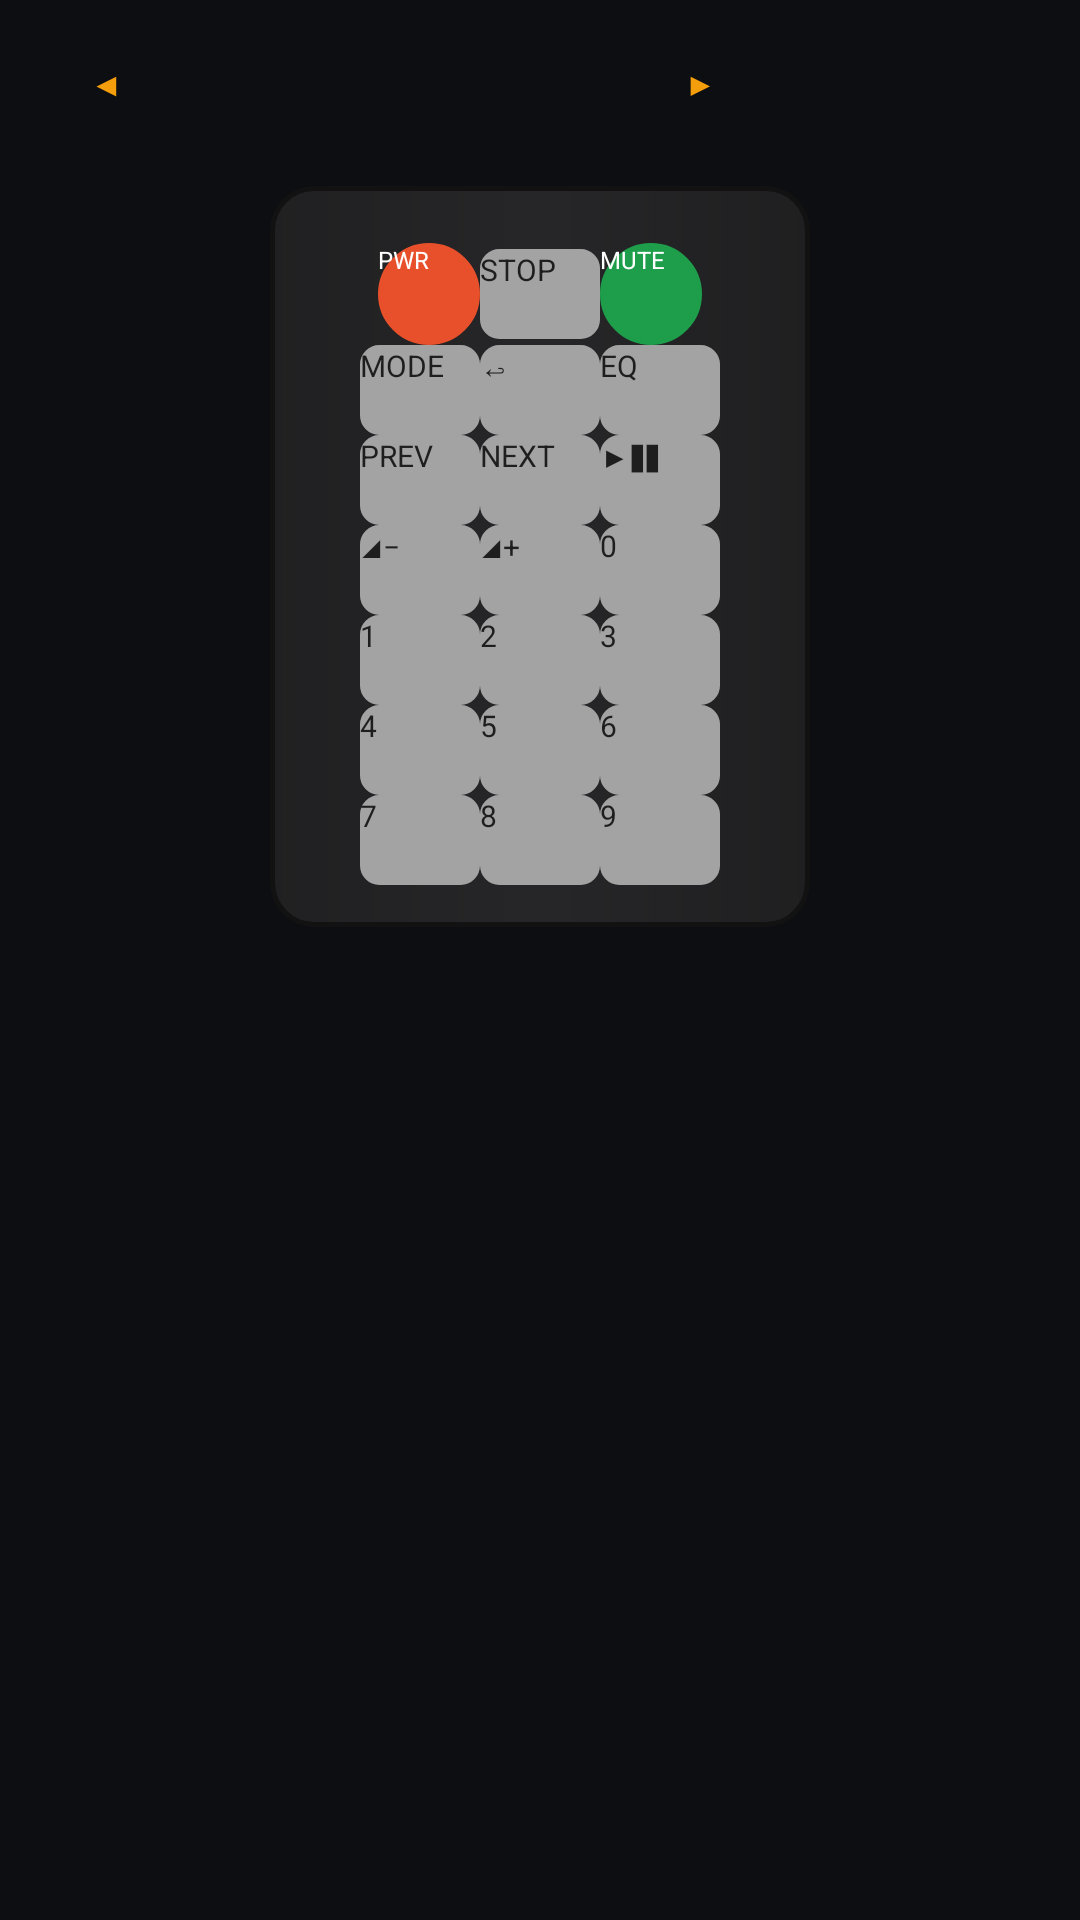

Write the Android layout XML for this screen, with the resource values it uses.
<!-- AndroidManifest.xml: application theme Theme.Mandix -->
<!-- res/layout/remote_corneta_hab.xml -->
<?xml version="1.0" encoding="utf-8"?>
<ScrollView xmlns:android="http://schemas.android.com/apk/res/android"
    android:layout_width="match_parent"
    android:layout_height="match_parent"
    android:background="@color/black_bg"
    android:fillViewport="true">

    <LinearLayout
        android:layout_width="match_parent"
        android:layout_height="wrap_content"
        android:gravity="center_horizontal"
        android:orientation="vertical"
        android:padding="12dp">

        <include android:id="@+id/tabs" layout="@layout/view_device_tabs" />
        <include android:id="@+id/code" layout="@layout/view_code_selector" />

        
        <LinearLayout style="@style/SkBody" android:layout_width="180dp" android:background="@drawable/sk_body_rect" android:backgroundTint="#262628" android:paddingTop="10dp">
            <View android:id="@+id/viewLedIr" android:layout_width="5dp" android:layout_height="5dp" android:layout_gravity="end" android:background="@drawable/led_indicator" />
            <LinearLayout style="@style/SkRow">
                <androidx.appcompat.widget.AppCompatButton style="@style/Sk.Key" android:layout_width="34dp" android:layout_height="34dp" android:background="@drawable/sk_circle" android:backgroundTint="#E8502B" android:textColor="#FFFFFF" android:textSize="8sp" android:text="PWR" android:tag="key:Power" />
                <androidx.appcompat.widget.AppCompatButton style="@style/Sk.Key" android:text="STOP" android:tag="key:Stop" />
                <androidx.appcompat.widget.AppCompatButton style="@style/Sk.Key" android:layout_width="34dp" android:layout_height="34dp" android:background="@drawable/sk_circle" android:backgroundTint="#1E9E4A" android:textColor="#FFFFFF" android:textSize="8sp" android:text="MUTE" android:tag="key:Mute" />
            </LinearLayout>
            <LinearLayout style="@style/SkRow">
                <androidx.appcompat.widget.AppCompatButton style="@style/Sk.Key" android:text="MODE" android:tag="key:Mode" />
                <androidx.appcompat.widget.AppCompatButton style="@style/Sk.Key" android:text="↩" android:tag="key:Return" />
                <androidx.appcompat.widget.AppCompatButton style="@style/Sk.Key" android:text="EQ" android:tag="key:Eq" />
            </LinearLayout>
            <LinearLayout style="@style/SkRow">
                <androidx.appcompat.widget.AppCompatButton style="@style/Sk.Key" android:text="PREV" android:tag="key:Prev" />
                <androidx.appcompat.widget.AppCompatButton style="@style/Sk.Key" android:text="NEXT" android:tag="key:Next" />
                <androidx.appcompat.widget.AppCompatButton style="@style/Sk.Key" android:text="▶❚❚" android:tag="key:Play" />
            </LinearLayout>
            <LinearLayout style="@style/SkRow">
                <androidx.appcompat.widget.AppCompatButton style="@style/Sk.Key" android:text="◢−" android:tag="key:Vol_dn" />
                <androidx.appcompat.widget.AppCompatButton style="@style/Sk.Key" android:text="◢+" android:tag="key:Vol_up" />
                <androidx.appcompat.widget.AppCompatButton style="@style/Sk.Key" android:text="0" android:tag="key:0" />
            </LinearLayout>
            <LinearLayout style="@style/SkRow">
                <androidx.appcompat.widget.AppCompatButton style="@style/Sk.Key" android:text="1" android:tag="key:1" />
                <androidx.appcompat.widget.AppCompatButton style="@style/Sk.Key" android:text="2" android:tag="key:2" />
                <androidx.appcompat.widget.AppCompatButton style="@style/Sk.Key" android:text="3" android:tag="key:3" />
            </LinearLayout>
            <LinearLayout style="@style/SkRow">
                <androidx.appcompat.widget.AppCompatButton style="@style/Sk.Key" android:text="4" android:tag="key:4" />
                <androidx.appcompat.widget.AppCompatButton style="@style/Sk.Key" android:text="5" android:tag="key:5" />
                <androidx.appcompat.widget.AppCompatButton style="@style/Sk.Key" android:text="6" android:tag="key:6" />
            </LinearLayout>
            <LinearLayout style="@style/SkRow">
                <androidx.appcompat.widget.AppCompatButton style="@style/Sk.Key" android:text="7" android:tag="key:7" />
                <androidx.appcompat.widget.AppCompatButton style="@style/Sk.Key" android:text="8" android:tag="key:8" />
                <androidx.appcompat.widget.AppCompatButton style="@style/Sk.Key" android:text="9" android:tag="key:9" />
            </LinearLayout>
        </LinearLayout>
    </LinearLayout>
</ScrollView>
<!-- res/layout/view_device_tabs.xml (included above) -->
<?xml version="1.0" encoding="utf-8"?>
<HorizontalScrollView xmlns:android="http://schemas.android.com/apk/res/android"
    android:layout_width="match_parent"
    android:layout_height="wrap_content"
    android:layout_marginBottom="8dp"
    android:scrollbars="none">

    <LinearLayout
        android:id="@+id/tabRow"
        android:layout_width="wrap_content"
        android:layout_height="wrap_content"
        android:orientation="horizontal" />
</HorizontalScrollView>
<!-- res/layout/view_code_selector.xml (included above) -->
<?xml version="1.0" encoding="utf-8"?>
<LinearLayout xmlns:android="http://schemas.android.com/apk/res/android"
    android:layout_width="300dp"
    android:layout_height="wrap_content"
    android:layout_marginBottom="10dp"
    android:gravity="center_horizontal"
    android:orientation="vertical">

<LinearLayout
    android:layout_width="match_parent"
    android:layout_height="wrap_content"
    android:gravity="center_vertical"
    android:orientation="horizontal">

    <androidx.appcompat.widget.AppCompatButton
        android:id="@+id/btnCodePrev"
        style="@style/Sk.Pill"
        android:layout_height="32dp"
        android:background="@drawable/btn_remote_dark_pill"
        android:backgroundTint="@null"
        android:textColor="@color/amber_accent"
        android:layout_width="44dp"
        android:layout_weight="0"
        android:text="◀"
        android:contentDescription="Código anterior" />

    <TextView
        android:id="@+id/tvCodeName"
        android:layout_width="0dp"
        android:layout_height="wrap_content"
        android:layout_weight="1"
        android:gravity="center"
        android:maxLines="2"
        android:ellipsize="end"
        android:textColor="#E5E7EB"
        android:textSize="10sp"
        android:textStyle="bold"
        android:fontFamily="monospace" />

    <androidx.appcompat.widget.AppCompatButton
        android:id="@+id/btnCodeNext"
        style="@style/Sk.Pill"
        android:layout_height="32dp"
        android:background="@drawable/btn_remote_dark_pill"
        android:backgroundTint="@null"
        android:textColor="@color/amber_accent"
        android:layout_width="44dp"
        android:layout_weight="0"
        android:text="▶"
        android:contentDescription="Código siguiente" />

    <androidx.appcompat.widget.AppCompatButton
        android:id="@+id/btnTxMode"
        style="@style/Sk.Pill"
        android:layout_height="32dp"
        android:layout_width="58dp"
        android:layout_weight="0"
        android:background="@drawable/btn_remote_dark_pill"
        android:backgroundTint="@null"
        android:textColor="#4ADE80"
        android:textSize="9sp" />
</LinearLayout>

    <androidx.appcompat.widget.AppCompatButton
        android:id="@+id/btnWifi"
        style="@style/Sk.Pill"
        android:layout_width="220dp"
        android:layout_height="34dp"
        android:background="@drawable/btn_remote_dark_pill"
        android:backgroundTint="@null"
        android:textColor="#38BDF8"
        android:textSize="11sp"
        android:visibility="gone" />

    <androidx.appcompat.widget.AppCompatButton
        android:id="@+id/btnAuto"
        style="@style/Sk.Pill"
        android:layout_width="220dp"
        android:layout_height="34dp"
        android:background="@drawable/btn_remote_dark_pill"
        android:backgroundTint="@null"
        android:textColor="@color/amber_accent"
        android:textSize="12sp"
        android:visibility="gone" />
</LinearLayout>
<!-- resources referenced by this layout -->
<resources>
  <color name="amber_accent">#F59E0B</color>
  <color name="black_bg">#0D0E11</color>
  <!-- drawable sk_body_rect (drawable) -->
  <?xml version="1.0" encoding="utf-8"?>
  <shape xmlns:android="http://schemas.android.com/apk/res/android">
      <gradient android:angle="0" android:startColor="#D6D6D6" android:centerColor="#FFFFFF" android:endColor="#CFCFCF" />
      <corners android:radius="14dp" />
      <stroke android:width="1.5dp" android:color="#7A7A7A" />
  </shape>
  <!-- drawable sk_circle (drawable) -->
  <?xml version="1.0" encoding="utf-8"?>
  <selector xmlns:android="http://schemas.android.com/apk/res/android">
      <item android:state_pressed="true">
          <shape android:shape="oval">
              <gradient android:angle="270" android:startColor="#9A9A9A" android:endColor="#B8B8B8" />
              
              <stroke android:width="1dp" android:color="#555555" />
          </shape>
      </item>
      <item>
          <shape android:shape="oval">
              <gradient android:angle="270" android:startColor="#FFFFFF" android:endColor="#C9C9C9" />
              
              <stroke android:width="1dp" android:color="#8A8A8A" />
          </shape>
      </item>
  </selector>
  <style name="Sk.Key">
          <item name="android:layout_width">40dp</item>
          <item name="android:layout_height">30dp</item>
          <item name="android:background">@drawable/sk_key</item>
          <item name="android:backgroundTint">#A3A3A3</item>
          <item name="android:textColor">#1E1E1E</item>
          <item name="android:textSize">10sp</item>
      </style>
  <style name="Sk.Pill">
          <item name="android:layout_width">60dp</item>
          <item name="android:layout_height">30dp</item>
          <item name="android:background">@drawable/sk_pill</item>
          <item name="android:textSize">11sp</item>
      </style>
  <style name="SkBody">
          <item name="android:layout_width">200dp</item>
          <item name="android:layout_height">wrap_content</item>
          <item name="android:orientation">vertical</item>
          <item name="android:gravity">center_horizontal</item>
          <item name="android:padding">14dp</item>
          <item name="android:background">@drawable/sk_body</item>
          <item name="android:backgroundTint">#1E1E20</item>
          <item name="android:backgroundTintMode">multiply</item>
          <item name="android:elevation">6dp</item>
      </style>
  <style name="SkRow">
          <item name="android:layout_width">wrap_content</item>
          <item name="android:layout_height">wrap_content</item>
          <item name="android:orientation">horizontal</item>
          <item name="android:gravity">center</item>
          <item name="android:layout_gravity">center_horizontal</item>
      </style>
  <!-- drawable sk_key (drawable) -->
  <?xml version="1.0" encoding="utf-8"?>
  <selector xmlns:android="http://schemas.android.com/apk/res/android">
      <item android:state_pressed="true">
          <shape android:shape="rectangle">
              <gradient android:angle="270" android:startColor="#9A9A9A" android:endColor="#B8B8B8" />
              <corners android:radius="6dp" />
              <stroke android:width="1dp" android:color="#555555" />
          </shape>
      </item>
      <item>
          <shape android:shape="rectangle">
              <gradient android:angle="270" android:startColor="#FFFFFF" android:endColor="#C9C9C9" />
              <corners android:radius="6dp" />
              <stroke android:width="1dp" android:color="#8A8A8A" />
          </shape>
      </item>
  </selector>
  <!-- drawable sk_body (drawable) -->
  <?xml version="1.0" encoding="utf-8"?>
  <shape xmlns:android="http://schemas.android.com/apk/res/android">
      <gradient android:angle="0" android:startColor="#D6D6D6" android:centerColor="#FFFFFF" android:endColor="#CFCFCF" />
      <corners android:radius="34dp" />
      <stroke android:width="1.5dp" android:color="#7A7A7A" />
  </shape>
</resources>
